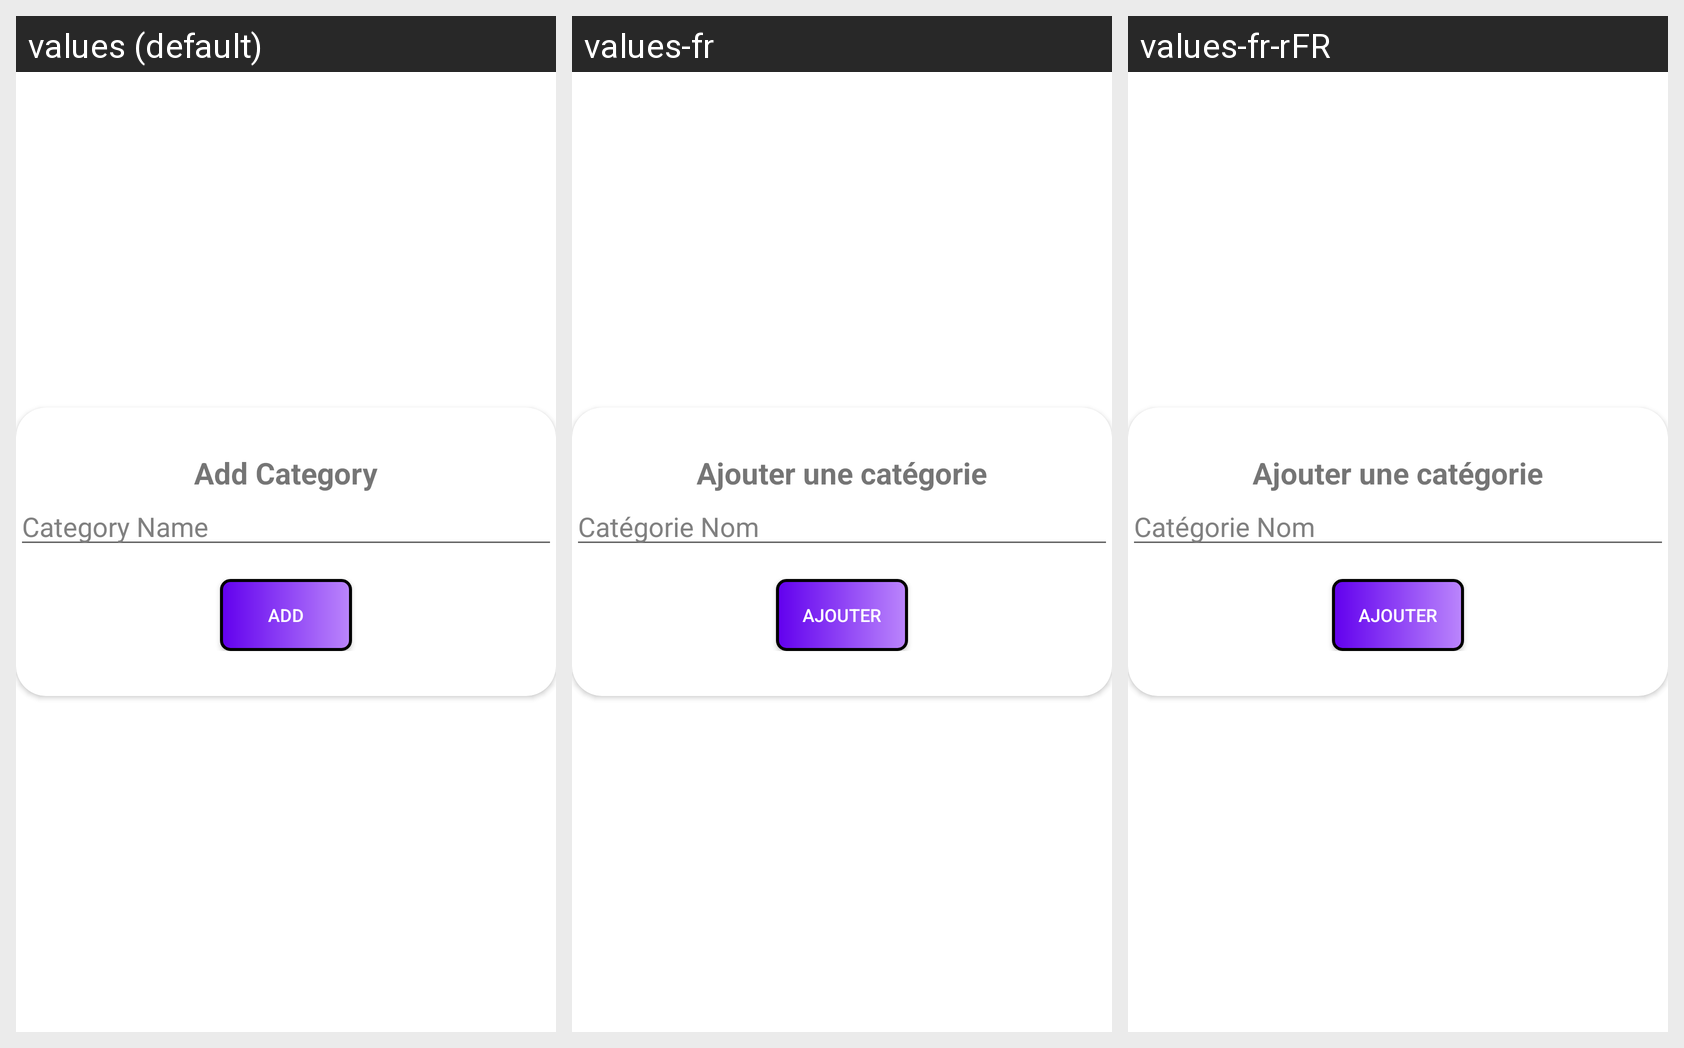

Strings drawn on this Android screen and how each of the app's shown locales translates them:
Android screen res/layout/activity_add_cat.xml rendered under 3 locales, left to right: values (default), values-fr, values-fr-rFR. Device: Nexus 5 (rendered at 1080×1920; each locale shown at half size, 540×960, under a caption strip naming it); theme Theme.SpeechEase.
Strings drawn on this screen, with the default value and each locale's value (text and hints the layout hard-codes appear in the picture but are not listed):

add_category
  values: Add Category
  values-fr: Ajouter une catégorie
  values-fr-rFR: Ajouter une catégorie

category_name
  values: Category Name
  values-fr: Catégorie Nom
  values-fr-rFR: Catégorie Nom

add
  values: ADD
  values-fr: AJOUTER
  values-fr-rFR: AJOUTER
